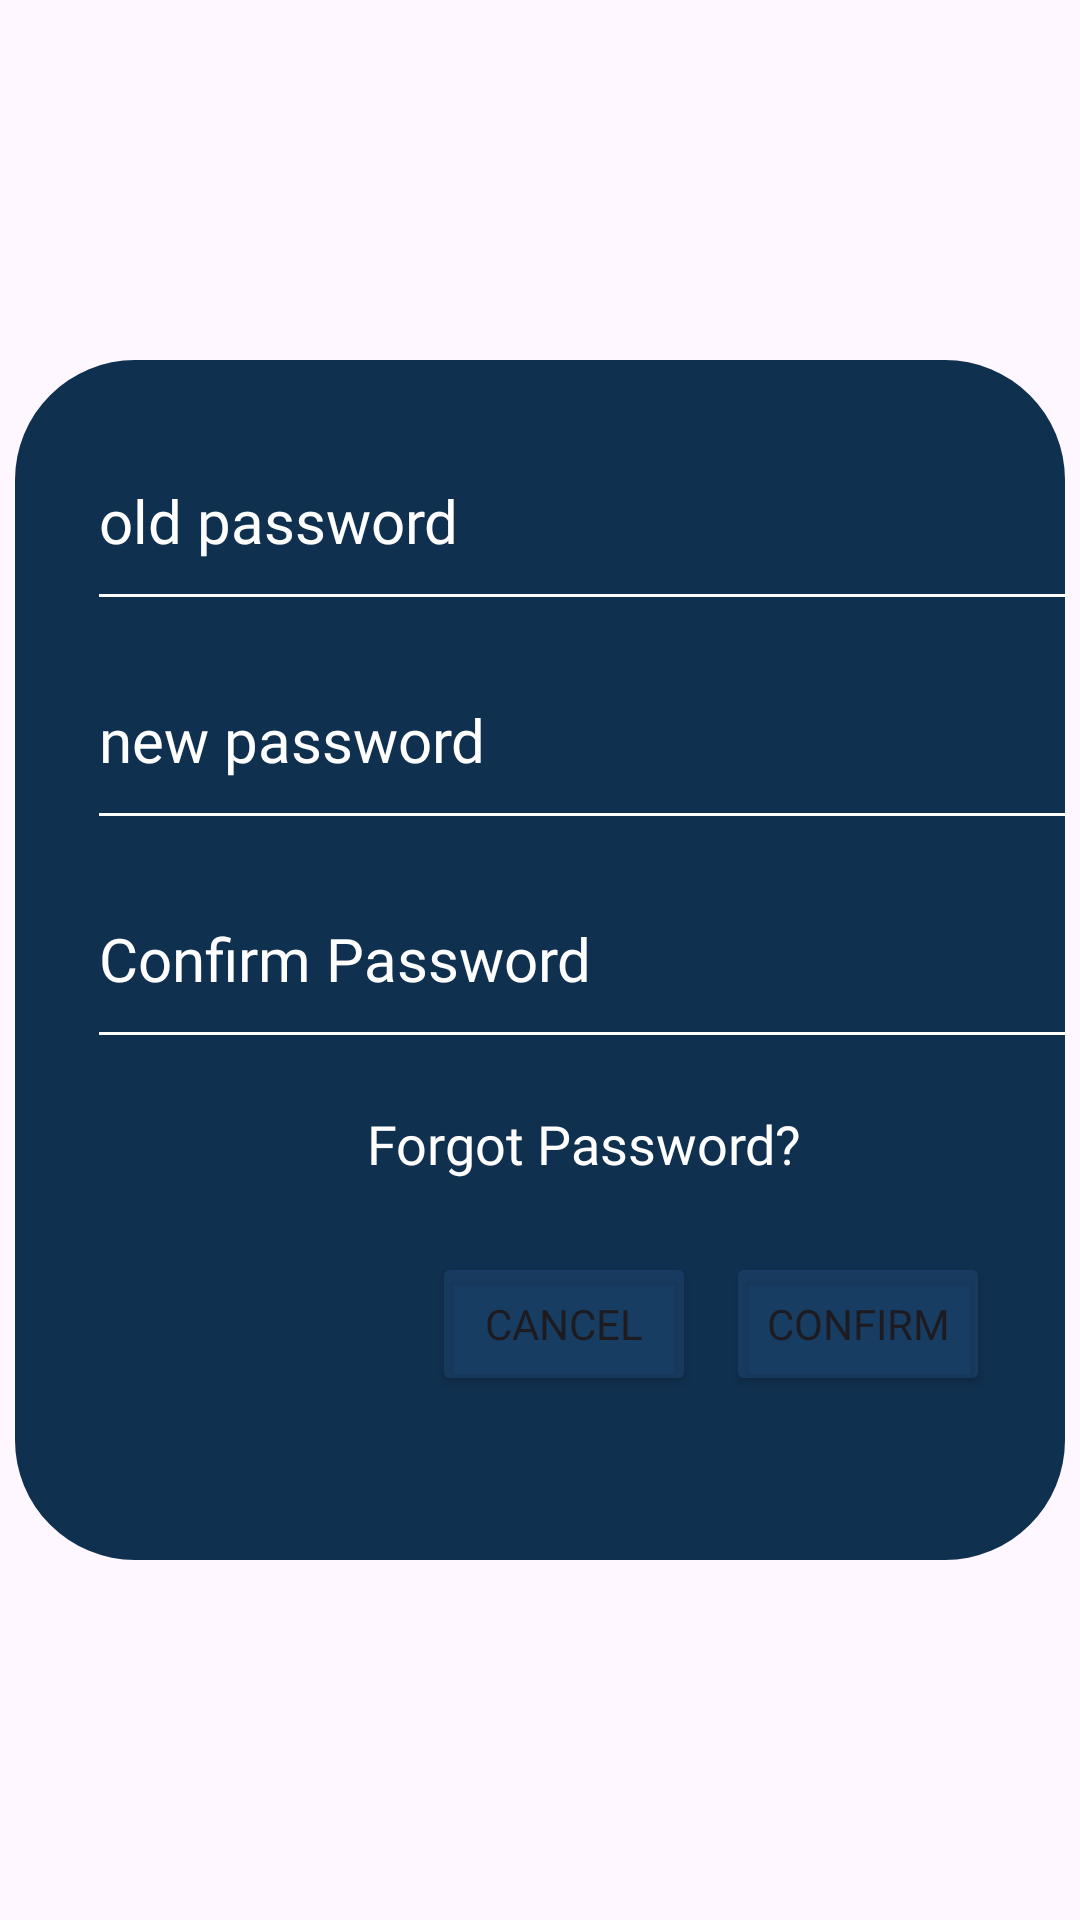

The Android layout XML behind this screen, and the referenced resources:
<!-- AndroidManifest.xml: application theme Theme.CodeAtlas -->
<!-- res/layout/dialog_change_password.xml -->
<?xml version="1.0" encoding="utf-8"?>
<androidx.constraintlayout.widget.ConstraintLayout xmlns:android="http://schemas.android.com/apk/res/android"
    xmlns:tools="http://schemas.android.com/tools"
    android:layout_width="wrap_content"
    android:layout_height="wrap_content"
    xmlns:app="http://schemas.android.com/apk/res-auto">

    <ImageView
        android:id="@+id/containerChangePassword"
        android:layout_width="wrap_content"
        android:layout_height="wrap_content"
        android:src="@drawable/dialog_hearts"
        app:layout_constraintTop_toTopOf="parent"
        app:layout_constraintBottom_toBottomOf="parent"
        app:layout_constraintEnd_toEndOf="parent"
        app:layout_constraintStart_toStartOf="parent" />

    <EditText
        android:id="@+id/oldPassEditText"
        android:layout_width="wrap_content"
        android:layout_height="wrap_content"
        android:layout_marginStart="24dp"
        android:layout_marginTop="30dp"
        android:backgroundTint="@color/white"
        android:ems="14"
        android:fontFamily="@font/anonymous_pro"
        android:hint="@string/old_password"
        android:inputType="textPassword"
        android:paddingBottom="20dp"
        android:textColor="@color/white"
        android:textColorHint="@color/white"
        android:textSize="20sp"
        android:nextFocusDown="@id/newPassEditText"
        android:imeOptions="actionNext"
        app:layout_constraintStart_toStartOf="@+id/containerChangePassword"
        app:layout_constraintTop_toTopOf="@+id/containerChangePassword" />

    <EditText
        android:id="@+id/newPassEditText"
        android:layout_width="wrap_content"
        android:layout_height="wrap_content"
        android:layout_marginTop="16dp"
        android:backgroundTint="@color/white"
        android:ems="14"
        android:fontFamily="@font/anonymous_pro"
        android:hint="@string/new_password"
        android:inputType="textPassword"
        android:paddingBottom="20dp"
        android:textColor="@color/white"
        android:textColorHint="@color/white"
        android:textSize="20sp"
        android:nextFocusDown="@id/confirmPassEditText"
        android:imeOptions="actionNext"
        app:layout_constraintEnd_toEndOf="@+id/oldPassEditText"
        app:layout_constraintStart_toStartOf="@+id/oldPassEditText"
        app:layout_constraintTop_toBottomOf="@+id/oldPassEditText" />

    <EditText
        android:id="@+id/confirmPassEditText"
        android:layout_width="wrap_content"
        android:layout_height="wrap_content"
        android:layout_marginTop="16dp"
        android:backgroundTint="@color/white"
        android:ems="14"
        android:fontFamily="@font/anonymous_pro"
        android:hint="@string/confirm_password"
        android:inputType="textPassword"
        android:paddingBottom="20dp"
        android:textColor="@color/white"
        android:textColorHint="@color/white"
        android:textSize="20sp"
        android:nextFocusDown="@id/confirmBtnChangePass"
        android:imeOptions="actionNext"
        app:layout_constraintEnd_toEndOf="@+id/newPassEditText"
        app:layout_constraintStart_toStartOf="@+id/newPassEditText"
        app:layout_constraintTop_toBottomOf="@+id/newPassEditText" />

    <TextView
        android:id="@+id/forgotPasswordText"
        android:layout_width="wrap_content"
        android:layout_height="wrap_content"
        android:layout_marginTop="16dp"
        android:fontFamily="@font/poppinsregular"
        android:text="@string/forgot_password"
        android:textColor="@color/white"
        android:textSize="18sp"
        app:layout_constraintEnd_toEndOf="@+id/confirmPassEditText"
        app:layout_constraintStart_toStartOf="@+id/confirmPassEditText"
        app:layout_constraintTop_toBottomOf="@+id/confirmPassEditText" />

    <LinearLayout
        android:layout_width="wrap_content"
        android:layout_height="wrap_content"
        android:orientation="horizontal"
        android:layout_marginEnd="30dp"
        android:layout_marginTop="24dp"
        android:layout_marginBottom="10dp"
        app:layout_constraintEnd_toEndOf="parent"
        app:layout_constraintTop_toBottomOf="@id/forgotPasswordText">

        <Button
            android:id="@+id/cancelBtnChangePass"
            android:layout_width="match_parent"
            android:layout_height="match_parent"
            android:layout_marginEnd="10dp"
            android:backgroundTint="#80204b75"
            android:contentDescription="@string/cancel"
            android:fontFamily="@font/poppinsbold"
            android:text="@string/cancel" />

        <Button
            android:id="@+id/confirmBtnChangePass"
            android:layout_width="match_parent"
            android:layout_height="match_parent"
            android:backgroundTint="#80204b75"
            android:contentDescription="@string/confirm"
            android:fontFamily="@font/poppinsbold"
            android:text="@string/confirm" />
    </LinearLayout>


</androidx.constraintlayout.widget.ConstraintLayout>
<!-- resources referenced by this layout -->
<resources>
  <color name="white">#FFFFFFFF</color>
  <!-- drawable dialog_hearts (drawable) -->
  <?xml version="1.0" encoding="utf-8"?>
  
  <shape xmlns:android="http://schemas.android.com/apk/res/android">
      <solid android:color="#103050" />
      <corners android:radius="40dp" />
      <size android:width="350dp" android:height="400dp"/>
  </shape>
  <string name="cancel">Cancel</string>
  <string name="confirm">Confirm</string>
  <string name="confirm_password">Confirm Password</string>
  <string name="forgot_password">Forgot Password?</string>
  <string name="new_password">new password</string>
  <string name="old_password">old password</string>
  <style name="Theme.CodeAtlas" parent="Base.Theme.CodeAtlas" />
  <style name="Base.Theme.CodeAtlas" parent="Theme.Material3.DayNight.NoActionBar">
          
          
      </style>
</resources>
